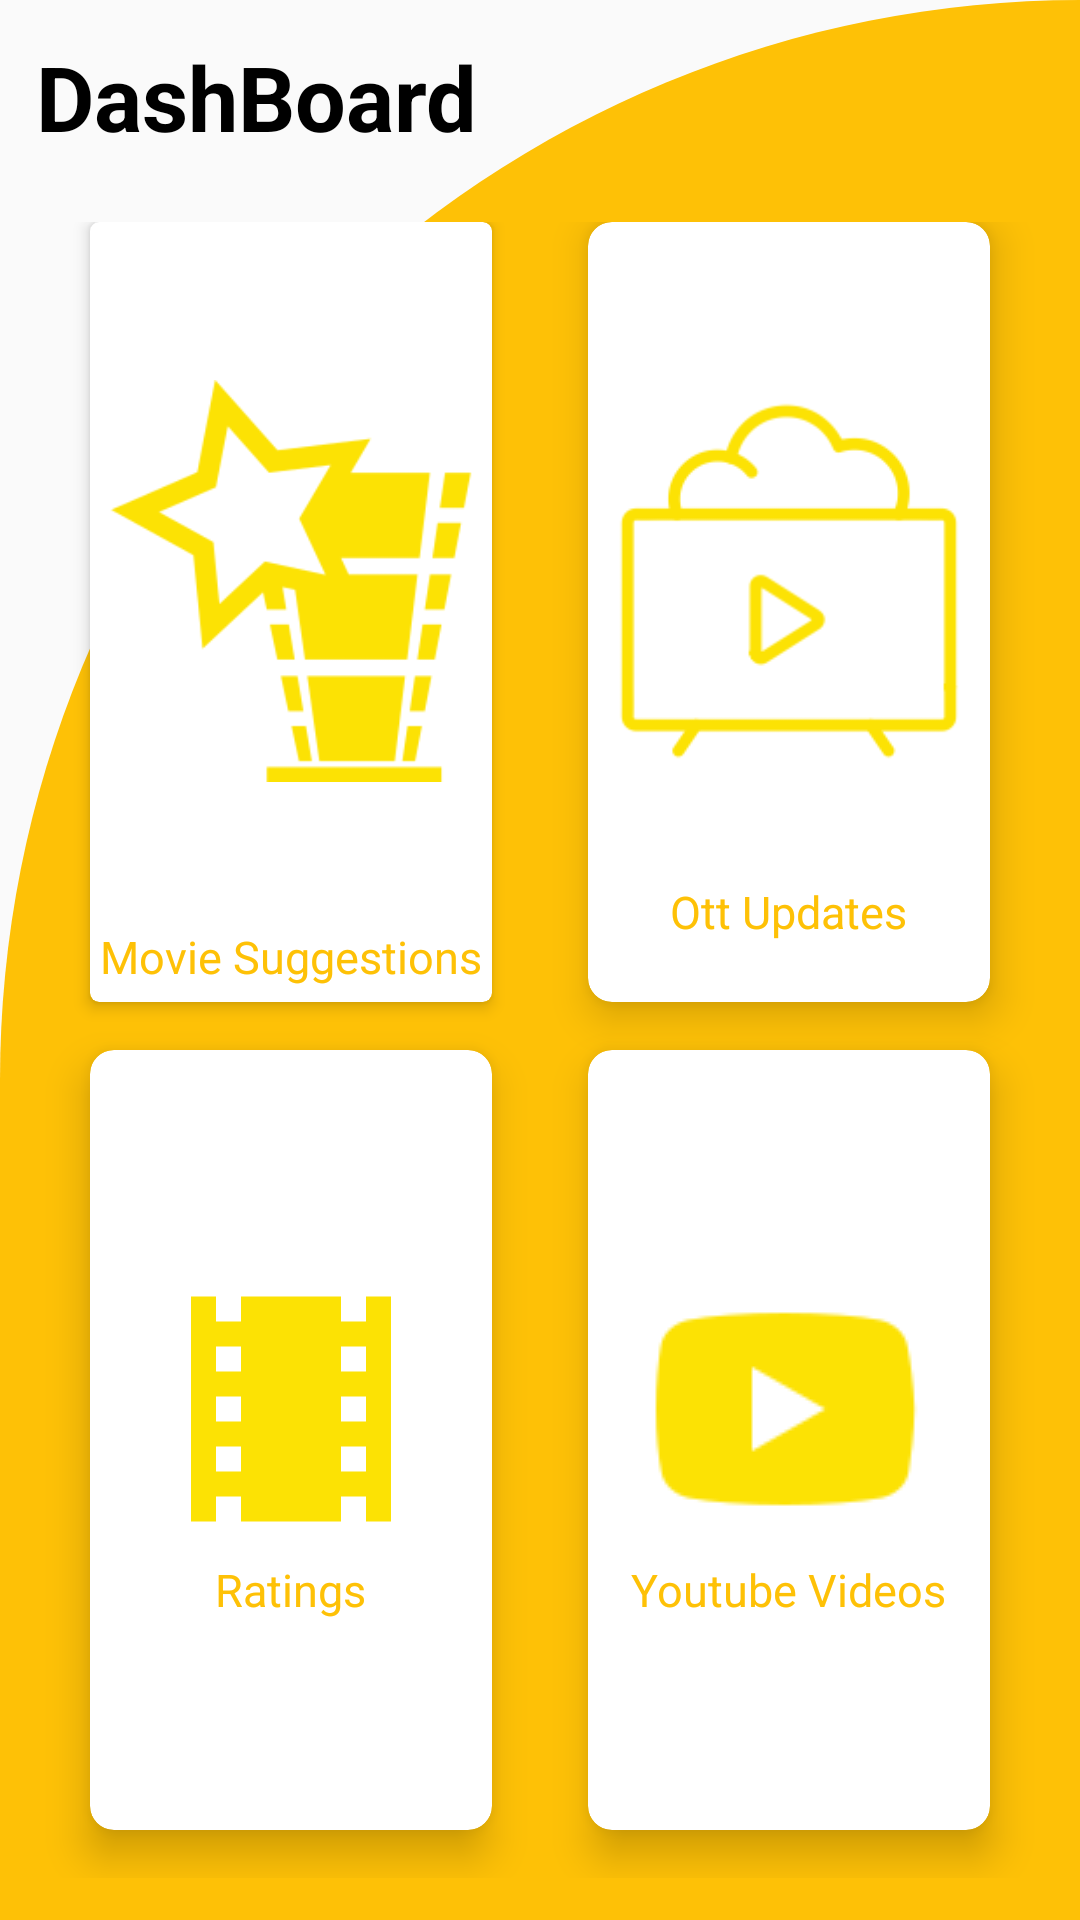

Reconstruct the res/layout file that produces this screen, plus the resources it refers to.
<!-- AndroidManifest.xml: application theme Theme.Movies4u -->
<!-- res/layout/fragment_home_.xml -->
<?xml version="1.0" encoding="utf-8"?>
<RelativeLayout xmlns:android="http://schemas.android.com/apk/res/android"
    xmlns:app="http://schemas.android.com/apk/res-auto"
    xmlns:tools="http://schemas.android.com/tools"
    android:layout_width="match_parent"
    android:layout_height="match_parent"
    tools:context=".Home_Fragment"
    android:background="@drawable/cut_card_background_home_fragment">

    <TextView
        android:id="@+id/textview"
        android:layout_width="wrap_content"
        android:layout_height="wrap_content"
        android:layout_marginStart="12dp"
        android:layout_marginTop="12dp"
        android:layout_marginEnd="12dp"
        android:layout_marginBottom="12dp"
        android:text="DashBoard"
        android:textColor="@color/black"
        android:textSize="30sp"
        android:textStyle="bold"/>

    <GridLayout
        android:columnCount="2"
        android:rowCount="2"
        android:alignmentMode="alignMargins"
        android:columnOrderPreserved="false"
        android:layout_width="match_parent"
        android:layout_height="match_parent"
        android:padding="14dp"
        android:layout_marginTop="60dp"
        >

        
        <androidx.cardview.widget.CardView
            android:id="@+id/cardsuggestions"
            android:layout_width="0dp"
            android:layout_height="0dp"
            android:layout_columnWeight="1"
            android:layout_rowWeight="1"
            android:layout_marginBottom="16dp"
            android:layout_marginLeft="16dp"
            android:layout_marginRight="16dp"
            app:cardElevation="3dp"
            app:cardCornerRadius="3dp">
            <LinearLayout
                android:layout_width="wrap_content"
                android:layout_height="wrap_content"
                android:gravity="center"
                android:layout_gravity="center_horizontal|center_vertical"
                android:orientation="vertical">

                <ImageView
                    android:layout_width="wrap_content"
                    android:layout_height="wrap_content"
                    android:src="@drawable/movie_suggestions"/>

                <TextView
                    android:layout_width="wrap_content"
                    android:layout_height="wrap_content"
                    android:text="Movie Suggestions"
                    android:textSize="15sp"
                    android:textColor="@color/logo_color"
                    />

            </LinearLayout>

        </androidx.cardview.widget.CardView>

        
        <androidx.cardview.widget.CardView
            android:id="@+id/cardott"
            android:layout_width="0dp"
            android:layout_height="0dp"
            android:layout_columnWeight="1"
            android:layout_rowWeight="1"
            android:layout_marginBottom="16dp"
            android:layout_marginLeft="16dp"
            android:layout_marginRight="16dp"
            app:cardElevation="8dp"
            app:cardCornerRadius="8dp">
            <LinearLayout
                android:layout_width="wrap_content"
                android:layout_height="wrap_content"
                android:gravity="center"
                android:layout_gravity="center_horizontal|center_vertical"
                android:orientation="vertical">

                <ImageView
                    android:layout_width="wrap_content"
                    android:layout_height="wrap_content"
                    android:src="@drawable/ott"/>

                <TextView
                    android:layout_width="wrap_content"
                    android:layout_height="wrap_content"
                    android:text="Ott Updates"
                    android:textSize="15sp"
                    android:textColor="@color/logo_color"
                    />

            </LinearLayout>
        </androidx.cardview.widget.CardView>

        
        <androidx.cardview.widget.CardView
            android:id="@+id/cardratings"
            android:layout_width="0dp"
            android:layout_height="0dp"
            android:layout_columnWeight="1"
            android:layout_rowWeight="1"
            android:layout_marginBottom="16dp"
            android:layout_marginLeft="16dp"
            android:layout_marginRight="16dp"
            app:cardElevation="8dp"
            app:cardCornerRadius="8dp">
            <LinearLayout
                android:layout_width="wrap_content"
                android:layout_height="wrap_content"
                android:gravity="center"
                android:layout_gravity="center_horizontal|center_vertical"
                android:orientation="vertical">

                <ImageView
                    android:layout_width="wrap_content"
                    android:layout_height="wrap_content"
                    android:src="@drawable/ratings"/>

                <TextView
                    android:layout_width="wrap_content"
                    android:layout_height="wrap_content"
                    android:text="Ratings"
                    android:textSize="15sp"
                    android:textColor="@color/logo_color"
                    />

            </LinearLayout>
        </androidx.cardview.widget.CardView>

        
        <androidx.cardview.widget.CardView
            android:id="@+id/cardyoutube"
            android:layout_width="0dp"
            android:layout_height="0dp"
            android:layout_columnWeight="1"
            android:layout_rowWeight="1"
            android:layout_marginBottom="16dp"
            android:layout_marginLeft="16dp"
            android:layout_marginRight="16dp"
            app:cardElevation="8dp"
            app:cardCornerRadius="8dp">
            <LinearLayout
                android:layout_width="wrap_content"
                android:layout_height="wrap_content"
                android:gravity="center"
                android:layout_gravity="center_horizontal|center_vertical"
                android:orientation="vertical">

                <ImageView
                    android:layout_width="wrap_content"
                    android:layout_height="wrap_content"
                    android:src="@drawable/youtube"/>

                <TextView
                    android:layout_width="wrap_content"
                    android:layout_height="wrap_content"
                    android:text="Youtube Videos"
                    android:textSize="15sp"
                    android:textColor="@color/logo_color"
                    />

            </LinearLayout>
        </androidx.cardview.widget.CardView>
    </GridLayout>

</RelativeLayout>
<!-- resources referenced by this layout -->
<resources>
  <color name="black">#FF000000</color>
  <color name="logo_color">#FFFEC106</color>
  <!-- drawable cut_card_background_home_fragment (drawable) -->
  <?xml version="1.0" encoding="utf-8"?>
  <shape xmlns:android="http://schemas.android.com/apk/res/android"
      android:shape="rectangle">
      <solid android:color="@color/logo_color"/>
      <corners
          android:topLeftRadius="400dp"
          android:topRightRadius="0dp"/>
  
  </shape>
  <!-- drawable movie_suggestions: png bitmap (drawable, 7941 bytes) -->
  <!-- drawable ott: png bitmap (drawable, 5621 bytes) -->
  <!-- drawable ratings (drawable) -->
  <vector android:height="100dp" android:tint="#FCE204"
      android:viewportHeight="24" android:viewportWidth="24"
      android:width="100dp" xmlns:android="http://schemas.android.com/apk/res/android">
      <path android:fillColor="@android:color/white" android:pathData="M18,3v2h-2L16,3L8,3v2L6,5L6,3L4,3v18h2v-2h2v2h8v-2h2v2h2L20,3h-2zM8,17L6,17v-2h2v2zM8,13L6,13v-2h2v2zM8,9L6,9L6,7h2v2zM18,17h-2v-2h2v2zM18,13h-2v-2h2v2zM18,9h-2L16,7h2v2z"/>
  </vector>
  <!-- drawable youtube: png bitmap (drawable, 3027 bytes) -->
  <style name="Theme.Movies4u" parent="Theme.AppCompat.Light.NoActionBar">
          
          <item name="colorPrimary">@color/purple_500</item>
          <item name="colorPrimaryVariant">@color/purple_700</item>
          <item name="colorOnPrimary">@color/white</item>
          
          <item name="colorSecondary">@color/teal_200</item>
          <item name="colorSecondaryVariant">@color/teal_700</item>
          <item name="colorOnSecondary">@color/black</item>
          
          <item name="android:statusBarColor" tools:targetApi="l">?attr/colorPrimaryVariant</item>
          
      </style>
  <color name="purple_500">#FF6200EE</color>
  <color name="purple_700">#FF3700B3</color>
  <color name="white">#FFFFFFFF</color>
  <color name="teal_200">#FF03DAC5</color>
  <color name="teal_700">#FF018786</color>
</resources>
